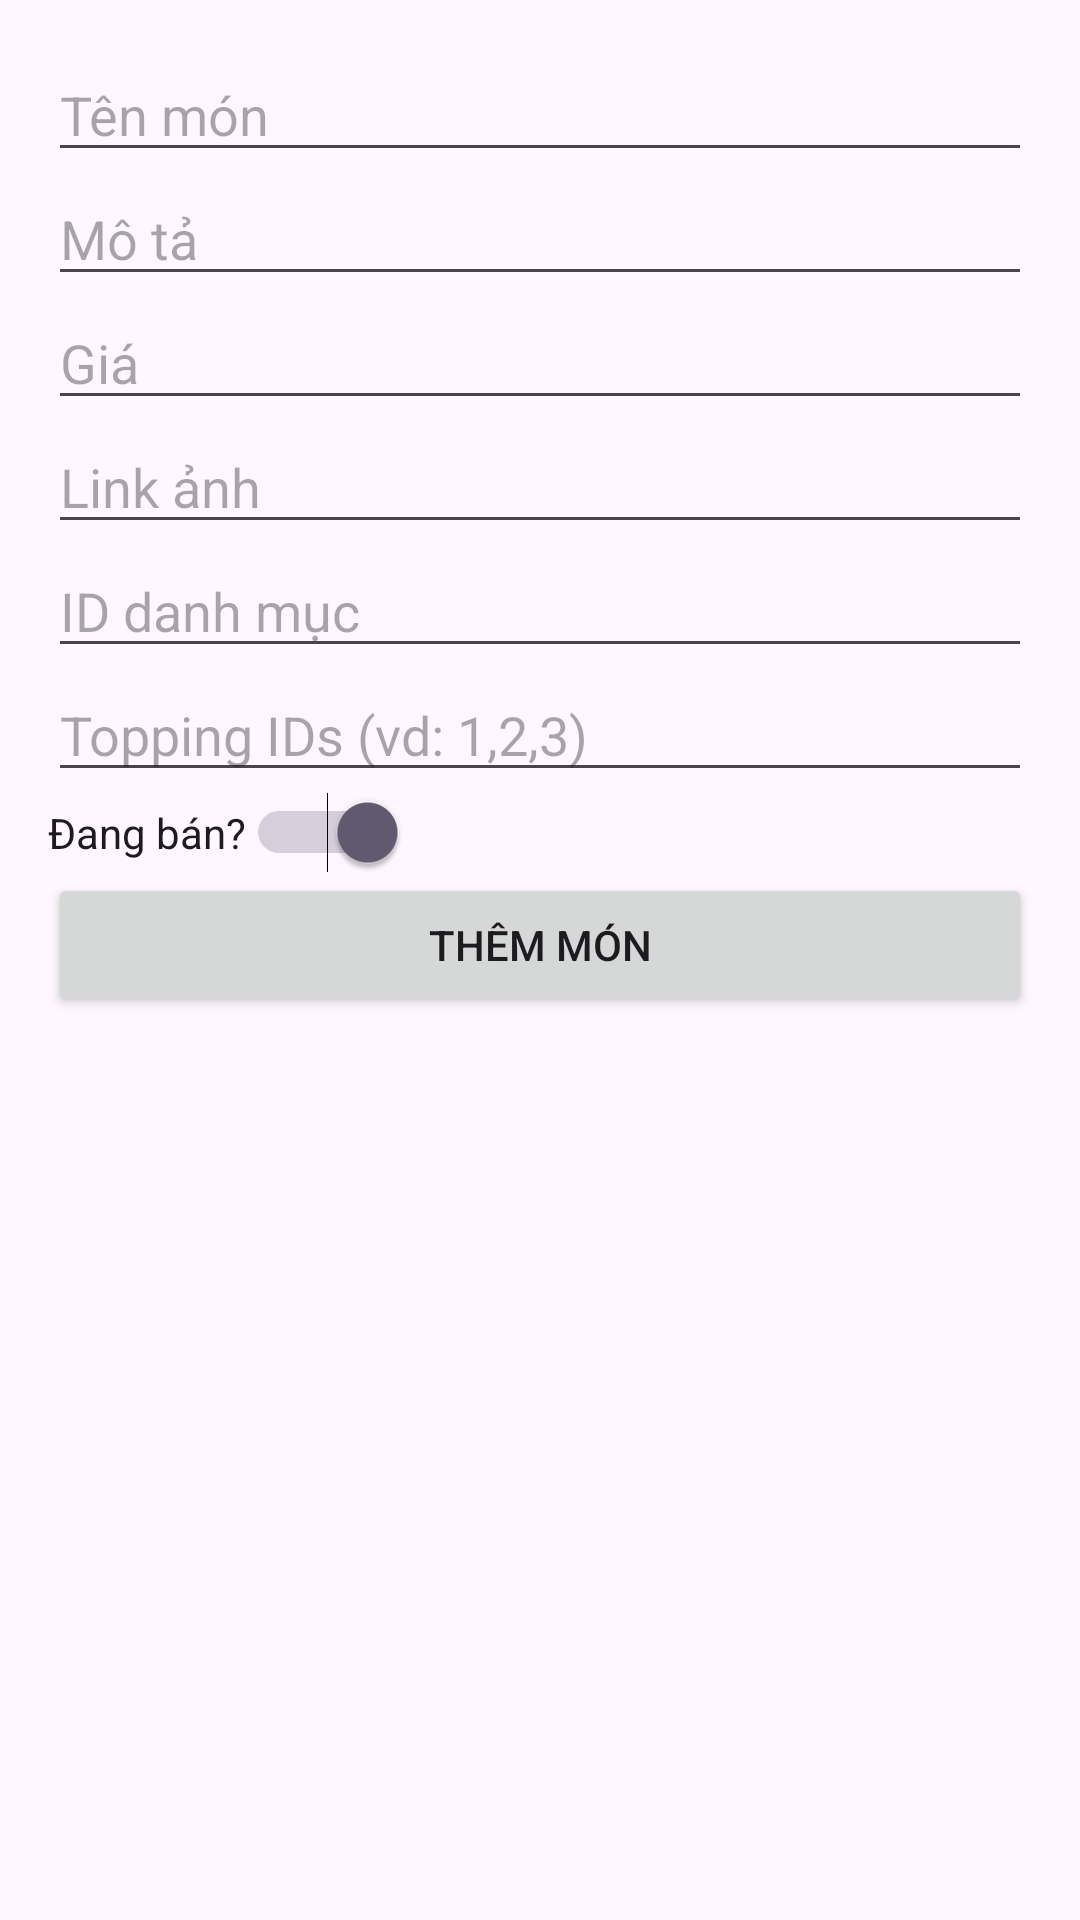

Here is an Android app screen rendered from its layout file. Give the layout XML and the strings, colors and styles it references.
<!-- AndroidManifest.xml: application theme Theme.CNPMFrontend -->
<!-- res/layout/fragment_add_menu.xml -->
<ScrollView xmlns:android="http://schemas.android.com/apk/res/android"
    android:layout_width="match_parent" android:layout_height="match_parent"
    android:padding="16dp">

    <LinearLayout android:orientation="vertical"
        android:layout_width="match_parent" android:layout_height="wrap_content">

        <EditText android:id="@+id/edtName" android:hint="Tên món" android:layout_width="match_parent" android:layout_height="wrap_content"/>
        <EditText android:id="@+id/edtDesc" android:hint="Mô tả" android:layout_width="match_parent" android:layout_height="wrap_content"/>
        <EditText android:id="@+id/edtPrice" android:hint="Giá" android:inputType="numberDecimal" android:layout_width="match_parent" android:layout_height="wrap_content"/>
        <EditText android:id="@+id/edtImageUrl" android:hint="Link ảnh" android:layout_width="match_parent" android:layout_height="wrap_content"/>
        <EditText android:id="@+id/edtCategoryId" android:hint="ID danh mục" android:inputType="number" android:layout_width="match_parent" android:layout_height="wrap_content"/>
        <EditText android:id="@+id/edtToppings" android:hint="Topping IDs (vd: 1,2,3)" android:layout_width="match_parent" android:layout_height="wrap_content"/>
        <Switch android:id="@+id/switchAvailable" android:text="Đang bán?" android:checked="true" android:layout_width="wrap_content" android:layout_height="wrap_content"/>
        <Button android:id="@+id/btnAddDrink" android:text="Thêm món" android:layout_width="match_parent" android:layout_height="wrap_content"/>
    </LinearLayout>
</ScrollView>
<!-- resources referenced by this layout -->
<resources>
  <style name="Theme.CNPMFrontend" parent="Base.Theme.CNPMFrontend" />
  <style name="Base.Theme.CNPMFrontend" parent="Theme.Material3.DayNight.NoActionBar">
          
          
      </style>
</resources>
